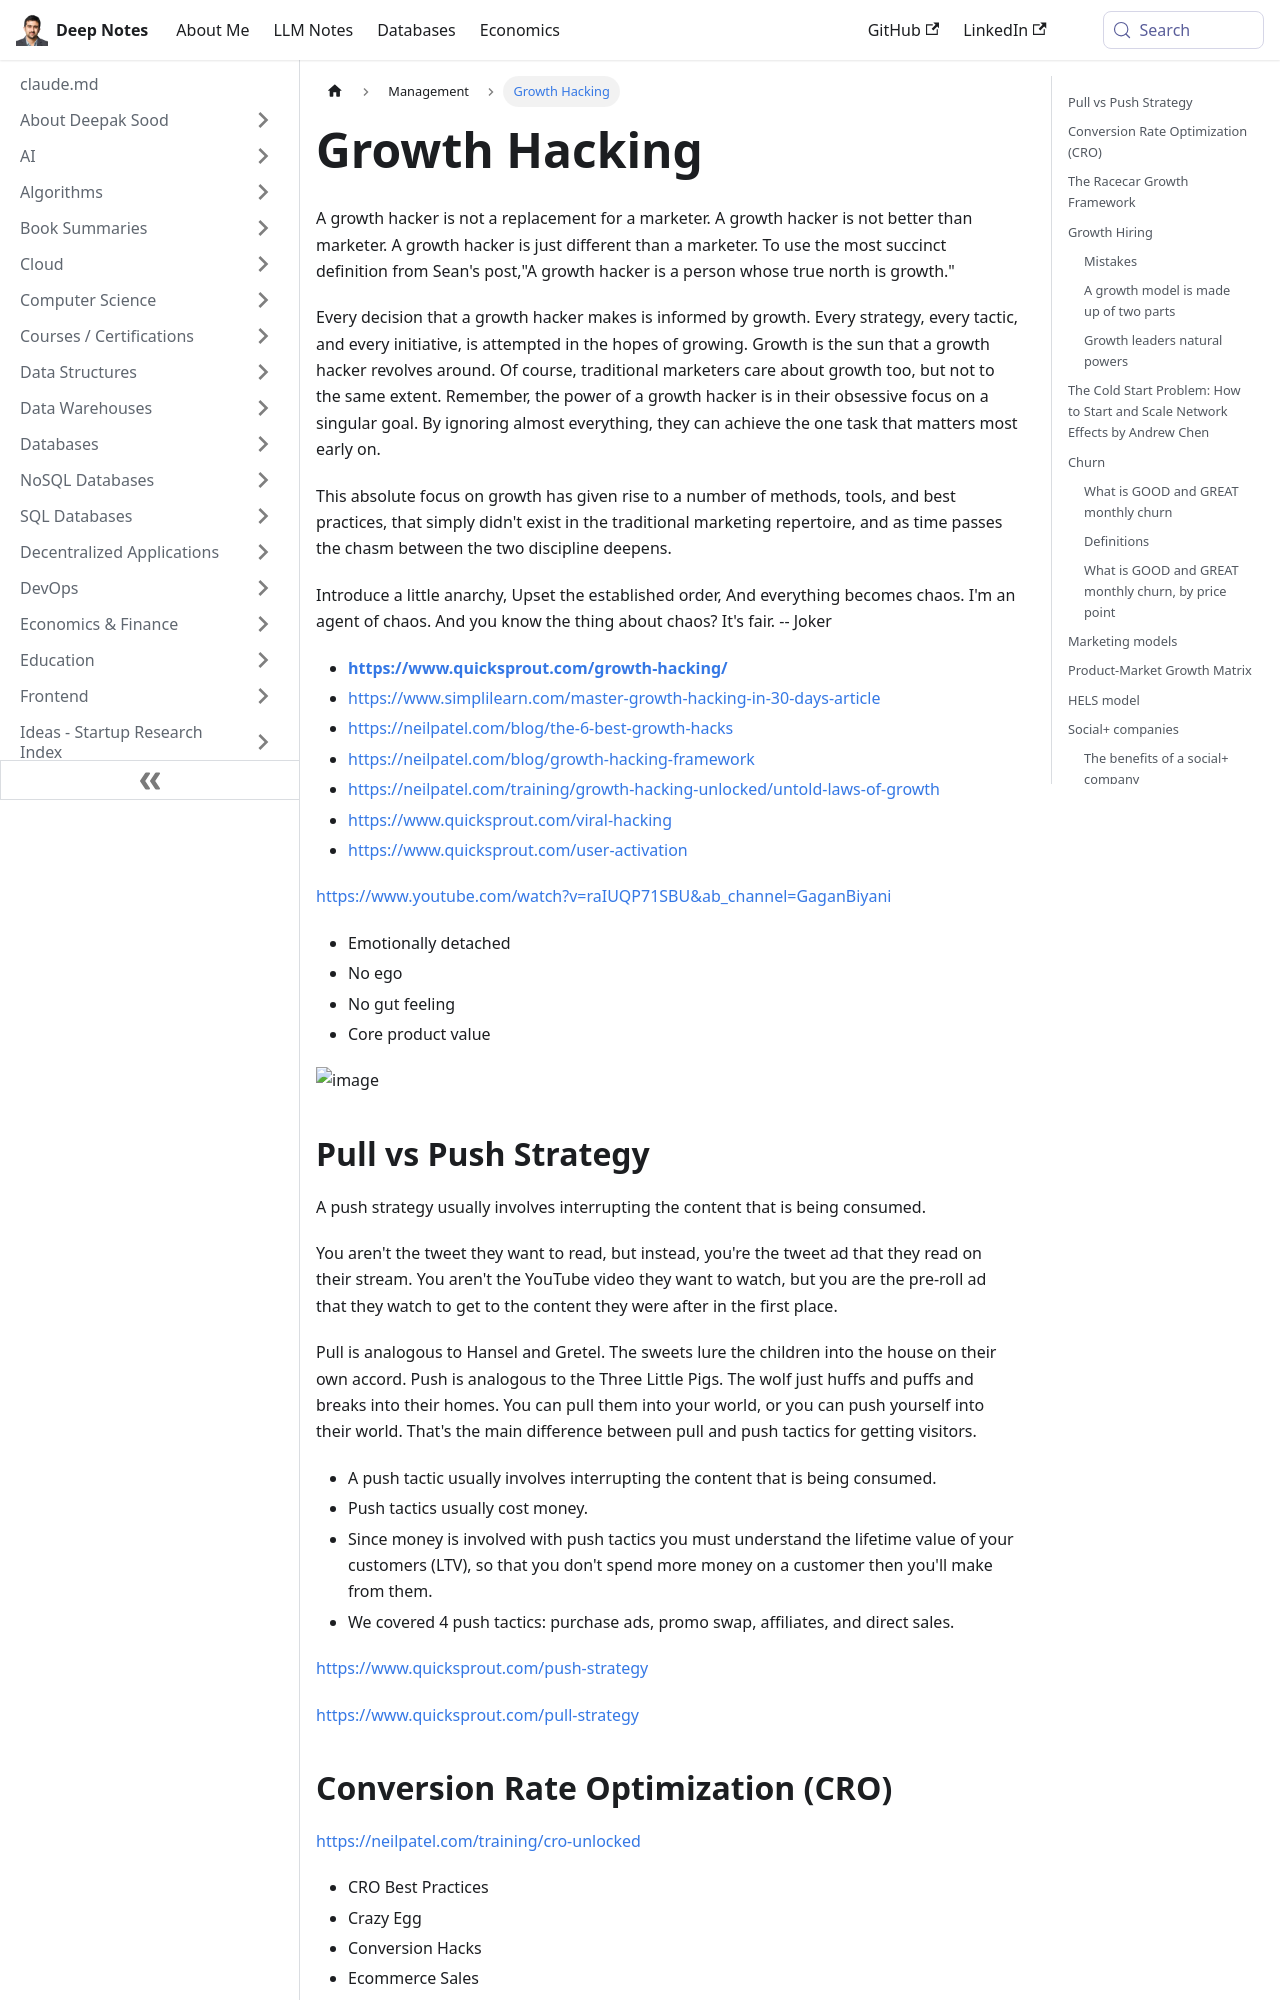

repository: deepaksood619/deepaksood619.github.io · page: management/growth-hacking/index.html · generator: docusaurus

---
slug: /management/growth-hacking
title: Growth Hacking
description: Discover the essence of growth hacking and how its unique focus drives unparalleled growth strategies, distinguishing it from traditional marketing practices.
created: 2023-03-05
updated: 2026-01-25
---
A growth hacker is not a replacement for a marketer. A growth hacker is not better than marketer. A growth hacker is just different than a marketer. To use the most succinct definition from Sean's post,"A growth hacker is a person whose true north is growth."

Every decision that a growth hacker makes is informed by growth. Every strategy, every tactic, and every initiative, is attempted in the hopes of growing. Growth is the sun that a growth hacker revolves around. Of course, traditional marketers care about growth too, but not to the same extent. Remember, the power of a growth hacker is in their obsessive focus on a singular goal. By ignoring almost everything, they can achieve the one task that matters most early on.

This absolute focus on growth has given rise to a number of methods, tools, and best practices, that simply didn't exist in the traditional marketing repertoire, and as time passes the chasm between the two discipline deepens.

Introduce a little anarchy, Upset the established order, And everything becomes chaos. I'm an agent of chaos. And you know the thing about chaos? It's fair. -- Joker

- [**https://www.quicksprout.com/growth-hacking/**](https://www.quicksprout.com/growth-hacking/)
- https://www.simplilearn.com/master-growth-hacking-in-30-days-article
- https://neilpatel.com/blog/the-6-best-growth-hacks
- https://neilpatel.com/blog/growth-hacking-framework
- https://neilpatel.com/training/growth-hacking-unlocked/untold-laws-of-growth
- https://www.quicksprout.com/viral-hacking
- https://www.quicksprout.com/user-activation

https://www.youtube.com/watch?v=raIUQP71SBU&ab_channel=GaganBiyani

- Emotionally detached
- No ego
- No gut feeling
- Core product value

![image](../media/Growth-Hacking-image1.jpg)

## Pull vs Push Strategy

A push strategy usually involves interrupting the content that is being consumed.

You aren't the tweet they want to read, but instead, you're the tweet ad that they read on their stream. You aren't the YouTube video they want to watch, but you are the pre-roll ad that they watch to get to the content they were after in the first place.

Pull is analogous to Hansel and Gretel. The sweets lure the children into the house on their own accord. Push is analogous to the Three Little Pigs. The wolf just huffs and puffs and breaks into their homes. You can pull them into your world, or you can push yourself into their world. That's the main difference between pull and push tactics for getting visitors.

- A push tactic usually involves interrupting the content that is being consumed.
- Push tactics usually cost money.
- Since money is involved with push tactics you must understand the lifetime value of your customers (LTV), so that you don't spend more money on a customer then you'll make from them.
- We covered 4 push tactics: purchase ads, promo swap, affiliates, and direct sales.

https://www.quicksprout.com/push-strategy

https://www.quicksprout.com/pull-strategy

## Conversion Rate Optimization (CRO)

https://neilpatel.com/training/cro-unlocked

- CRO Best Practices
- Crazy Egg
- Conversion Hacks
- Ecommerce Sales
